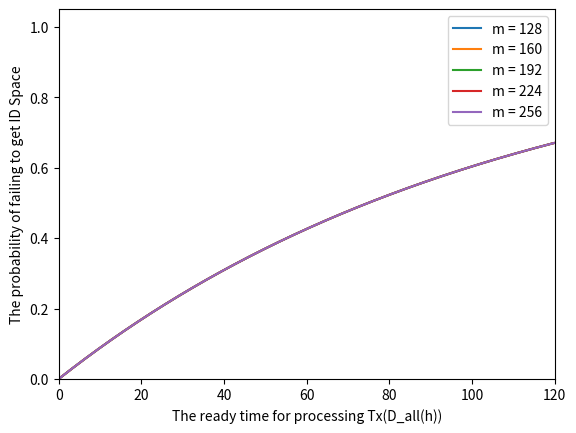

Write the Python code that produced this figure.
import scipy.special as spys
import scipy.misc as spym # コンビネーション用 

import numpy as np
import math 
import matplotlib.pyplot as plt

# z + zDash = 1.0に注意
def func(lamb, Delay): 
    return 1 - np.exp(- lamb * Delay)

#### パラメータの設定 ####
# 有効ブロックハッシュ(Ethereumが辿れる前のブロックハッシュ数)
m = np.arange(128, 257, 32)
num = len(m)
# 255ブロック先まで作られてしまっていたらもうデータベース更新はない
# 254ブロックまでだったら作成されてても255ブロック目で取り込まれる
# M = m - 1 
# ハッシュレート[block/sec]
lamb = 1 / (3600 * 3) # 3時間に一回とする3600 * 3
lamb_a = lamb * 100 # attacker 100倍のハッシュレート

# データの作成
# 遅延時間
stride = 0.2
start = stride
end = 120
Delay = np.arange(start, end, stride)
y = [None] * num
print(y)
print(m[3])
for i in range(num): 
    y[i] = func(lamb_a, Delay)

print(Delay)
print(lamb)
print(lamb * Delay)

# グラフの描画
for i in range(num):
    string = "m = " + str(m[i])
    plt.plot(Delay, y[i], label=string)
    

plt.xlabel("The ready time for processing Tx(D_all(h))")
plt.ylabel("The probability of failing to get ID Space")

plt.legend()

plt.xlim(xmin=0)
plt.xlim(xmax=end) # 10100)
plt.ylim(ymin=0.0)
plt.ylim(ymax=1.05)
plt.show()

